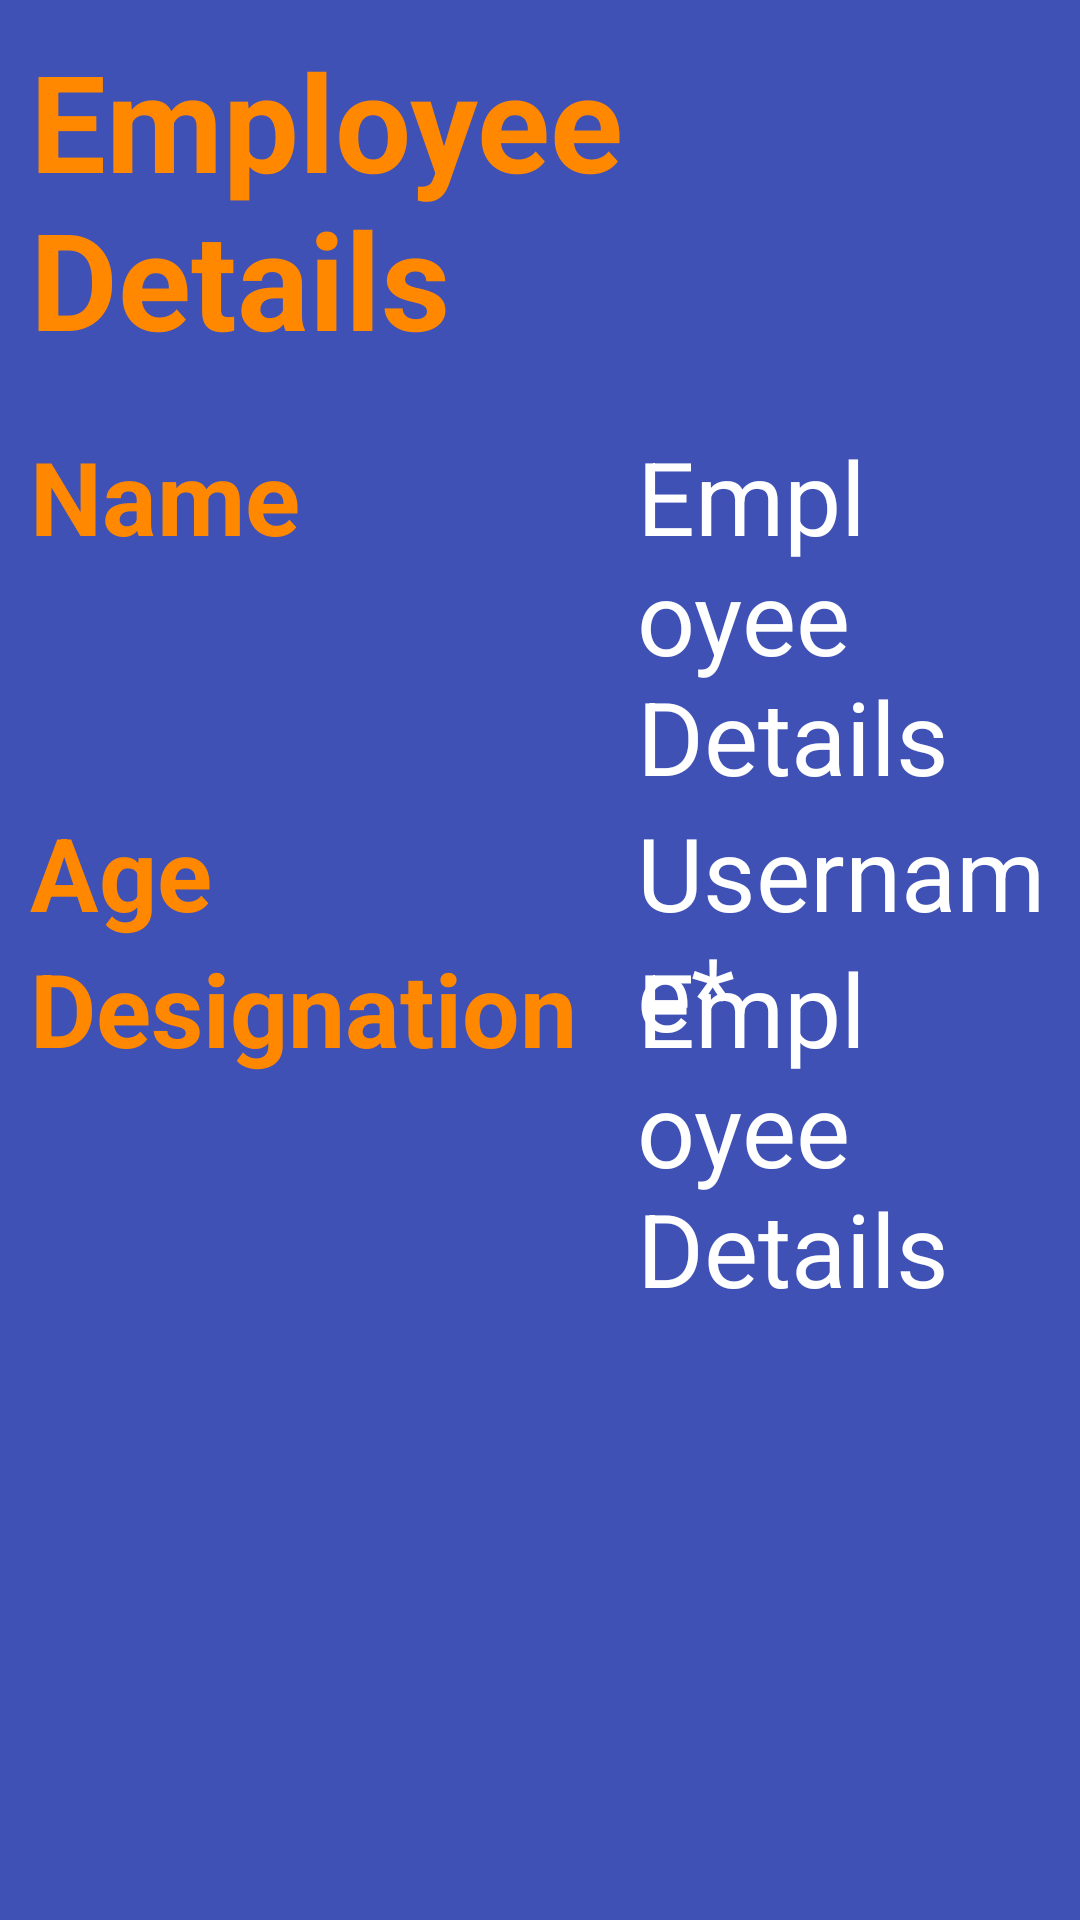

The Android layout XML behind this screen, and the referenced resources:
<!-- AndroidManifest.xml: application theme CustomTheme -->
<!-- res/layout/fragment_employee_details.xml -->
<?xml version="1.0" encoding="utf-8"?>
<RelativeLayout xmlns:android="http://schemas.android.com/apk/res/android"
    xmlns:app="http://schemas.android.com/apk/res-auto"
    xmlns:tools="http://schemas.android.com/tools"
    android:layout_width="match_parent"
    android:layout_height="match_parent"
    android:background="@color/ScreenColor"
    android:padding="10dp"
    tools:context=".fragment.EmployeeDetailsFragment">

    android:padding="20dp">

    
    <TextView
        android:id="@+id/tvEmpDetails"
        android:layout_width="wrap_content"
        android:layout_height="wrap_content"
        android:layout_centerHorizontal="true"
        android:text="@string/employeeDetails"
        android:textAppearance="@style/TextAppearance.AppCompat.Display2"
        android:textColor="@android:color/holo_orange_dark"
        android:textStyle="bold" />

    <ImageView
        android:id="@+id/imageView"
        android:layout_width="wrap_content"
        android:layout_height="wrap_content"
        android:layout_below="@+id/tvEmpDetails"
        android:layout_centerHorizontal="true"
        android:layout_marginTop="10dp"
        android:layout_marginBottom="10dp"
        tools:src="@tools:sample/avatars" />

    <TextView
        android:id="@+id/tvEmpNameDet"
        android:layout_width="wrap_content"
        android:layout_height="wrap_content"
        android:layout_below="@+id/imageView"
        android:text="@string/empName"
        android:textAppearance="@style/TextAppearance.AppCompat.Display1"
        android:textColor="@android:color/holo_orange_dark"
        android:textStyle="bold" />

    <TextView
        android:id="@+id/tvEmpNameValue"
        android:layout_width="wrap_content"
        android:layout_height="wrap_content"
        android:layout_alignLeft="@+id/tvEmpDesgValue"
        android:layout_alignTop="@+id/tvEmpNameDet"
        android:layout_alignParentRight="true"
        android:layout_toRightOf="@+id/tvEmpNameDet"
        android:text="@string/employeeDetails"
        android:textAppearance="@style/TextAppearance.AppCompat.Display1"
        android:textColor="@color/white" />

    <TextView
        android:id="@+id/tvEmpAgeDet"
        android:layout_width="wrap_content"
        android:layout_height="wrap_content"
        android:layout_alignTop="@+id/tvEmpAgeValue"
        android:layout_alignParentLeft="true"
        android:layout_toLeftOf="@+id/tvEmpAgeValue"
        android:text="@string/empAge"
        android:textAppearance="@style/TextAppearance.AppCompat.Display1"
        android:textColor="@android:color/holo_orange_dark"
        android:textStyle="bold" />

    <TextView
        android:id="@+id/tvEmpAgeValue"
        android:layout_width="wrap_content"
        android:layout_height="wrap_content"
        android:layout_below="@+id/tvEmpNameValue"
        android:layout_alignLeft="@+id/tvEmpDesgValue"
        android:text="@string/userName"
        android:textAppearance="@style/TextAppearance.AppCompat.Display1"
        android:textColor="@color/white" />

    <TextView
        android:id="@+id/tvEmpDesgDet"
        android:layout_width="wrap_content"
        android:layout_height="wrap_content"
        android:layout_below="@+id/tvEmpAgeDet"
        android:text="@string/empDesg"
        android:textAppearance="@style/TextAppearance.AppCompat.Display1"
        android:textColor="@android:color/holo_orange_dark"
        android:textStyle="bold" />

    <TextView
        android:id="@+id/tvEmpDesgValue"
        android:layout_width="wrap_content"
        android:layout_height="wrap_content"
        android:layout_alignTop="@+id/tvEmpDesgDet"
        android:layout_alignParentRight="true"
        android:layout_marginLeft="20dp"
        android:layout_toRightOf="@+id/tvEmpDesgDet"
        android:text="@string/employeeDetails"
        android:textAppearance="@style/TextAppearance.AppCompat.Display1"
        android:textColor="@color/white" />


</RelativeLayout>
<!-- resources referenced by this layout -->
<resources>
  <color name="ScreenColor">#3F51B5</color>
  <color name="white">#FFFFFF</color>
  <string name="empAge">Age</string>
  <string name="empDesg">Designation</string>
  <string name="empName">Name</string>
  <string name="employeeDetails">Employee Details</string>
  <string name="userName">Username*</string>
  <style name="CustomTheme" parent="Theme.AppCompat.Light.DarkActionBar">
          
          <item name="colorPrimary">@color/btnColor</item>
          <item name="colorPrimaryDark">@color/colorPrimaryDark</item>
          <item name="colorAccent">@color/colorAccent</item>
      </style>
  <color name="btnColor">#003385</color>
  <color name="colorPrimaryDark">#00574B</color>
  <color name="colorAccent">#D81B60</color>
</resources>
